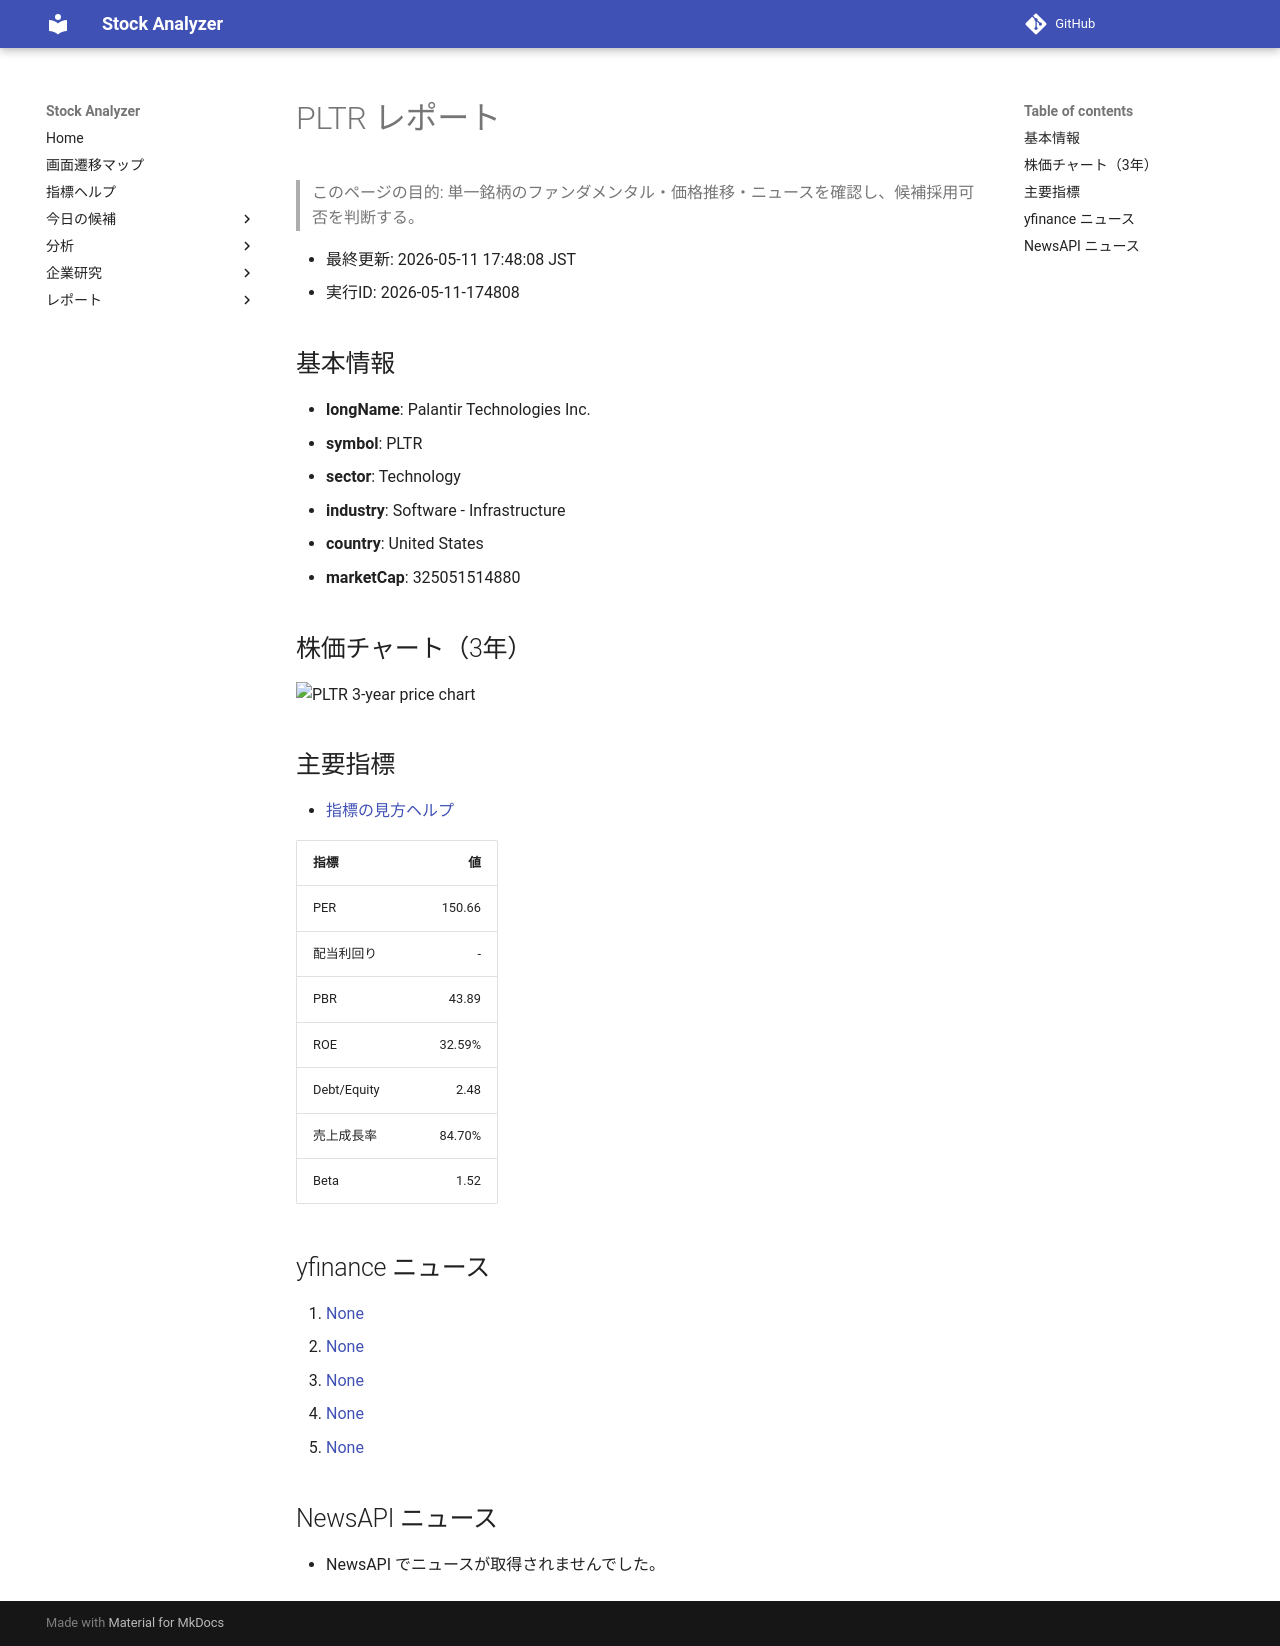

repository: Yumi-note/Making-APP · page: reports/2026-05-11/174808/PLTR/index.html · generator: mkdocs

# PLTR レポート

> このページの目的: 単一銘柄のファンダメンタル・価格推移・ニュースを確認し、候補採用可否を判断する。

- 最終更新: 2026-05-11 17:48:08 JST
- 実行ID: 2026-05-11-174808

## 基本情報

- **longName**: Palantir Technologies Inc.
- **symbol**: PLTR
- **sector**: Technology
- **industry**: Software - Infrastructure
- **country**: United States
- **marketCap**: 325051514880

## 株価チャート（3年）

![PLTR 3-year price chart](PLTR_3y.png)

## 主要指標

- [指標の見方ヘルプ](../../../../indicators.md)

| 指標 | 値 |
|---|---:|
| PER | 150.66 |
| 配当利回り | - |
| PBR | 43.89 |
| ROE | 32.59% |
| Debt/Equity | 2.48 |
| 売上成長率 | 84.70% |
| Beta | 1.52 |

## yfinance ニュース

1. [None](None)
2. [None](None)
3. [None](None)
4. [None](None)
5. [None](None)

## NewsAPI ニュース

- NewsAPI でニュースが取得されませんでした。
